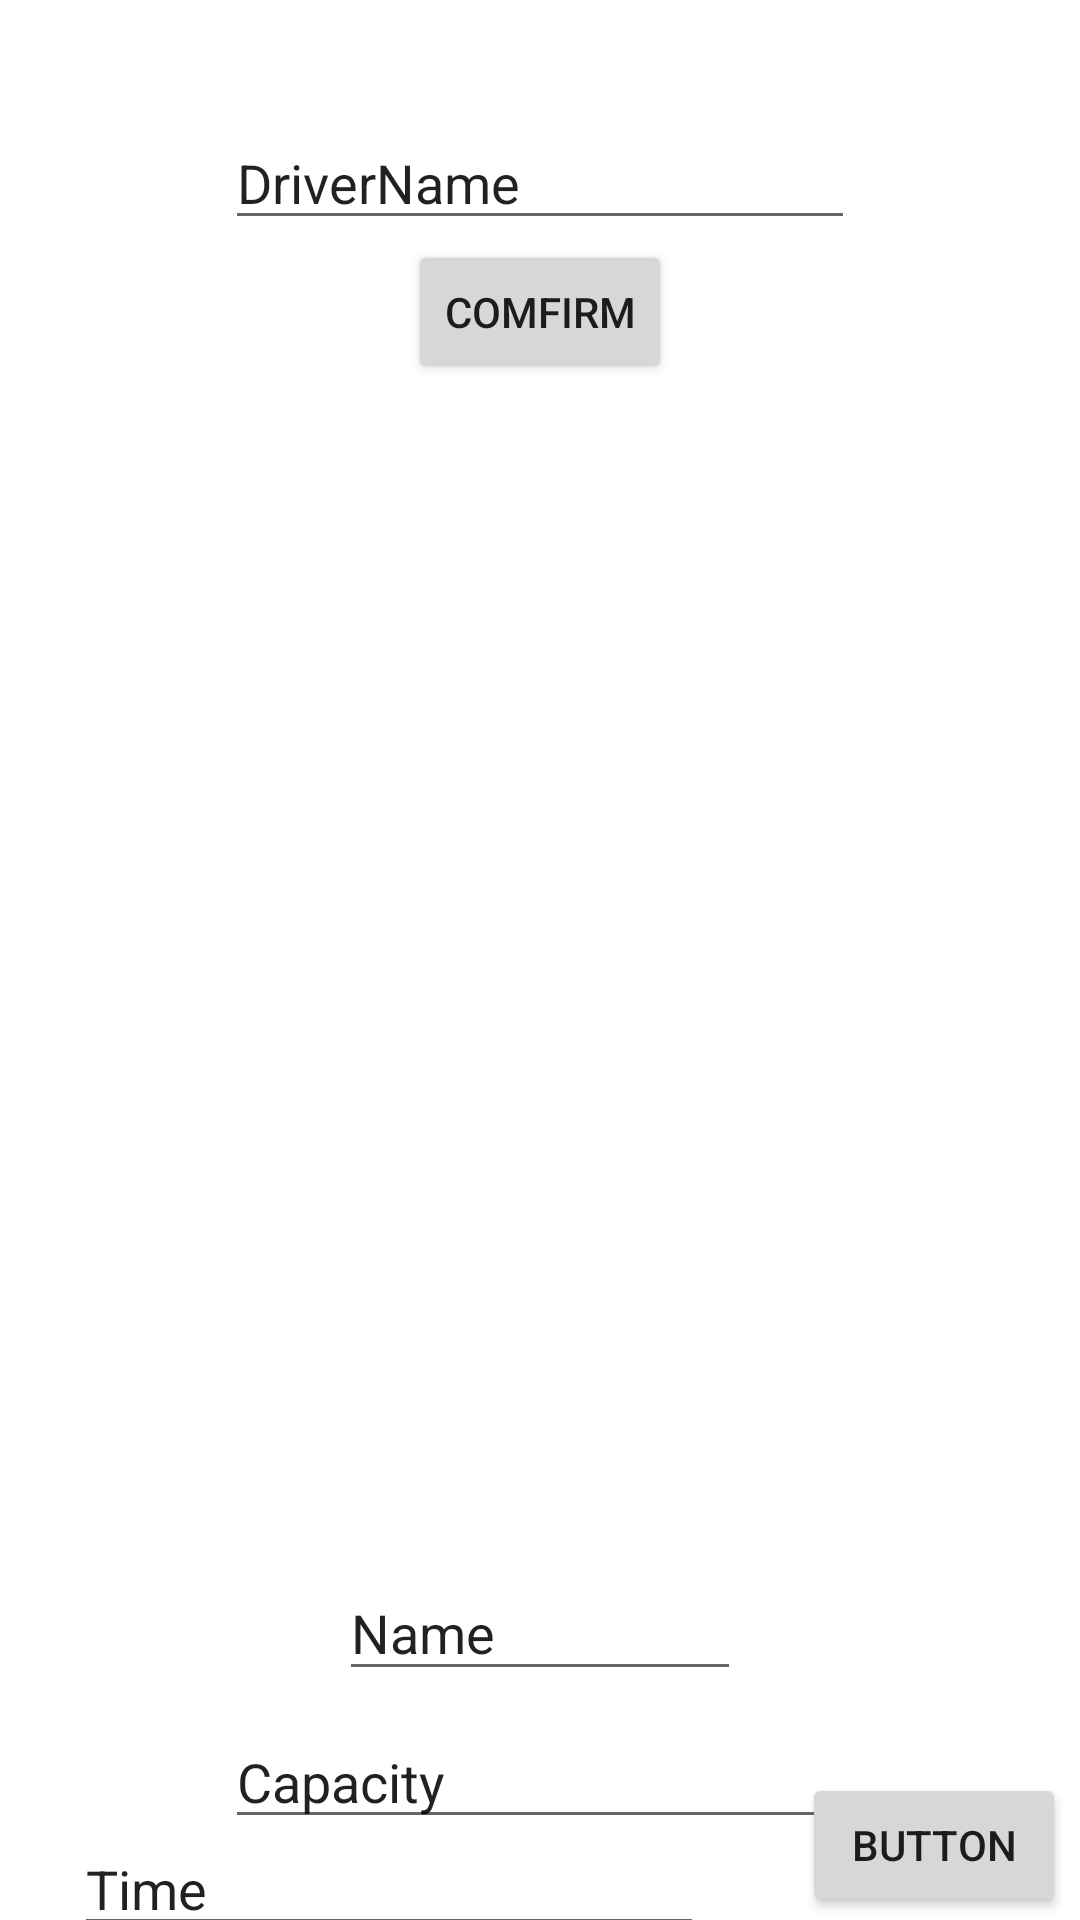

Produce the Android XML layout that renders to this screen, including the resource entries it uses.
<!-- AndroidManifest.xml: application theme Theme.EHailing -->
<!-- res/layout/activity_customer_page.xml -->
<?xml version="1.0" encoding="utf-8"?>
<androidx.constraintlayout.widget.ConstraintLayout xmlns:android="http://schemas.android.com/apk/res/android"
    xmlns:app="http://schemas.android.com/apk/res-auto"
    xmlns:tools="http://schemas.android.com/tools"
    android:layout_width="match_parent"
    android:layout_height="match_parent"
    tools:context=".CustomerPage">

    <androidx.core.widget.NestedScrollView
        android:id="@+id/scView"
        android:layout_width="365dp"
        android:layout_height="403dp"
        android:fillViewport="true"
        app:layout_constraintBottom_toBottomOf="parent"
        app:layout_constraintEnd_toEndOf="parent"
        app:layout_constraintStart_toStartOf="parent"
        app:layout_constraintTop_toTopOf="parent">

        <LinearLayout
            android:layout_width="match_parent"
            android:layout_height="wrap_content"
            android:orientation="vertical" >

            <androidx.recyclerview.widget.RecyclerView
                android:id="@+id/list"
                android:layout_width="match_parent"
                android:layout_height="match_parent" />
        </LinearLayout>

    </androidx.core.widget.NestedScrollView>

    <EditText
        android:id="@+id/nameTxt"
        android:layout_width="134dp"
        android:layout_height="42dp"
        android:ems="10"
        android:inputType="textPersonName"
        android:text="Name"
        app:layout_constraintEnd_toEndOf="parent"
        app:layout_constraintStart_toStartOf="parent"
        app:layout_constraintTop_toBottomOf="@+id/scView" />

    <EditText
        android:id="@+id/capacityTxt"
        android:layout_width="wrap_content"
        android:layout_height="wrap_content"
        android:layout_marginTop="8dp"
        android:ems="10"
        android:inputType="textPersonName"
        android:text="Capacity"
        app:layout_constraintEnd_toEndOf="parent"
        app:layout_constraintStart_toStartOf="parent"
        app:layout_constraintTop_toBottomOf="@+id/nameTxt" />

    <EditText
        android:id="@+id/timeTxt"
        android:layout_width="wrap_content"
        android:layout_height="wrap_content"
        android:layout_marginTop="8dp"
        android:ems="10"
        android:inputType="textPersonName"
        android:text="Time"
        app:layout_constraintBottom_toBottomOf="parent"
        app:layout_constraintEnd_toEndOf="parent"
        app:layout_constraintHorizontal_bias="0.164"
        app:layout_constraintStart_toStartOf="parent"
        app:layout_constraintTop_toBottomOf="@+id/capacityTxt"
        app:layout_constraintVertical_bias="0.625" />

    <Button
        android:id="@+id/conName"
        android:layout_width="wrap_content"
        android:layout_height="wrap_content"
        android:layout_marginStart="28dp"
        android:layout_marginBottom="4dp"
        android:text="Button"
        app:layout_constraintBottom_toBottomOf="parent"
        app:layout_constraintEnd_toEndOf="parent"
        app:layout_constraintStart_toEndOf="@+id/timeTxt"
        app:layout_constraintTop_toBottomOf="@+id/capacityTxt"
        app:layout_constraintVertical_bias="0.882" />

    <EditText
        android:id="@+id/driverName"
        android:layout_width="wrap_content"
        android:layout_height="wrap_content"
        android:ems="10"
        android:inputType="textPersonName"
        android:text="DriverName"
        app:layout_constraintBottom_toTopOf="@+id/scView"
        app:layout_constraintEnd_toEndOf="parent"
        app:layout_constraintStart_toStartOf="parent"
        app:layout_constraintTop_toTopOf="parent" />

    <Button
        android:id="@+id/conDriver"
        android:layout_width="wrap_content"
        android:layout_height="wrap_content"
        android:text="Comfirm"
        app:layout_constraintEnd_toEndOf="parent"
        app:layout_constraintStart_toStartOf="parent"
        app:layout_constraintTop_toBottomOf="@+id/driverName" />


</androidx.constraintlayout.widget.ConstraintLayout>
<!-- resources referenced by this layout -->
<resources>
  <style name="Theme.EHailing" parent="Theme.MaterialComponents.DayNight.NoActionBar">
          
          <item name="colorPrimary">@color/purple_500</item>
          <item name="colorPrimaryVariant">@color/purple_700</item>
          <item name="colorOnPrimary">@color/white</item>
          
          <item name="colorSecondary">@color/teal_200</item>
          <item name="colorSecondaryVariant">@color/teal_700</item>
          <item name="colorOnSecondary">@color/black</item>
          
          <item name="android:statusBarColor" tools:targetApi="l">?attr/colorPrimaryVariant</item>
          
      </style>
  <color name="purple_500">#FF6200EE</color>
  <color name="purple_700">#FF3700B3</color>
  <color name="white">#FFFFFFFF</color>
  <color name="teal_200">#FF03DAC5</color>
  <color name="teal_700">#FF018786</color>
  <color name="black">#FF000000</color>
</resources>
